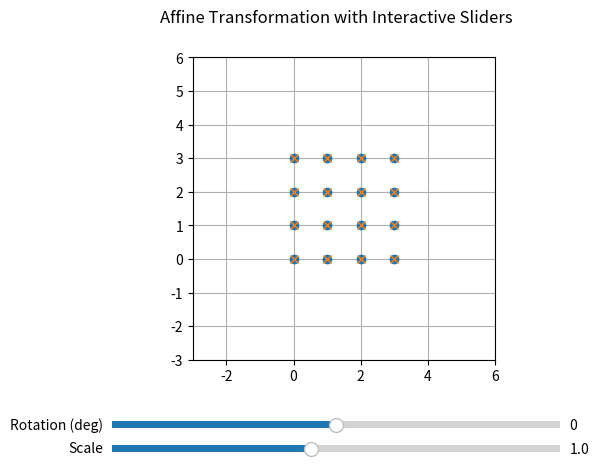

Source code (Python):
import numpy as np
import matplotlib.pyplot as plt
from matplotlib.widgets import Slider


def create_grid(n=4, spacing=1.0):
    x = np.linspace(0, (n - 1) * spacing, n)
    y = np.linspace(0, (n - 1) * spacing, n)
    X, Y = np.meshgrid(x, y)
    ones = np.ones_like(X)
    points = np.vstack([X.ravel(), Y.ravel(), ones.ravel()])
    return points


# -----------------------------
# Affine matrices (3x3)
# -----------------------------

def translation(tx, ty):
    return np.array([
        [1, 0, tx],
        [0, 1, ty],
        [0, 0, 1]
    ])


def rotation(theta):
    return np.array([
        [np.cos(theta), -np.sin(theta), 0],
        [np.sin(theta),  np.cos(theta), 0],
        [0, 0, 1]
    ])


def scale(s):
    return np.array([
        [s, 0, 0],
        [0, s, 0],
        [0, 0, 1]
    ])


def main():
    n = 4
    grid = create_grid(n)

    # Compute center of grid
    center_x = (n - 1) / 2
    center_y = (n - 1) / 2

    fig, ax = plt.subplots()
    plt.subplots_adjust(bottom=0.25)
    fig.suptitle("Affine Transformation with Interactive Sliders")

    ax.set_aspect('equal')
    ax.set_xlim(-3, 6)
    ax.set_ylim(-3, 6)
    ax.grid(True)

    original_plot, = ax.plot(grid[0], grid[1], 'o')
    transformed_plot, = ax.plot(grid[0], grid[1], 'x')

    # Slider axes
    ax_rot = plt.axes([0.15, 0.1, 0.7, 0.03])
    ax_scale = plt.axes([0.15, 0.05, 0.7, 0.03])

    rot_slider = Slider(ax_rot, 'Rotation (deg)', -180, 180, valinit=0)
    scale_slider = Slider(ax_scale, 'Scale', 0.2, 2.0, valinit=1.0)
    
    def update(val):
        theta = np.deg2rad(rot_slider.val)
        s = scale_slider.val

        T1 = translation(-center_x, -center_y)
        R = rotation(theta)
        S = scale(s)
        T2 = translation(center_x, center_y)

        A = T2 @ R @ S @ T1
        transformed = A @ grid

        transformed_plot.set_data(transformed[0], transformed[1])
        fig.canvas.draw_idle()

    rot_slider.on_changed(update)
    scale_slider.on_changed(update)

    plt.show()


if __name__ == "__main__":
    main()
